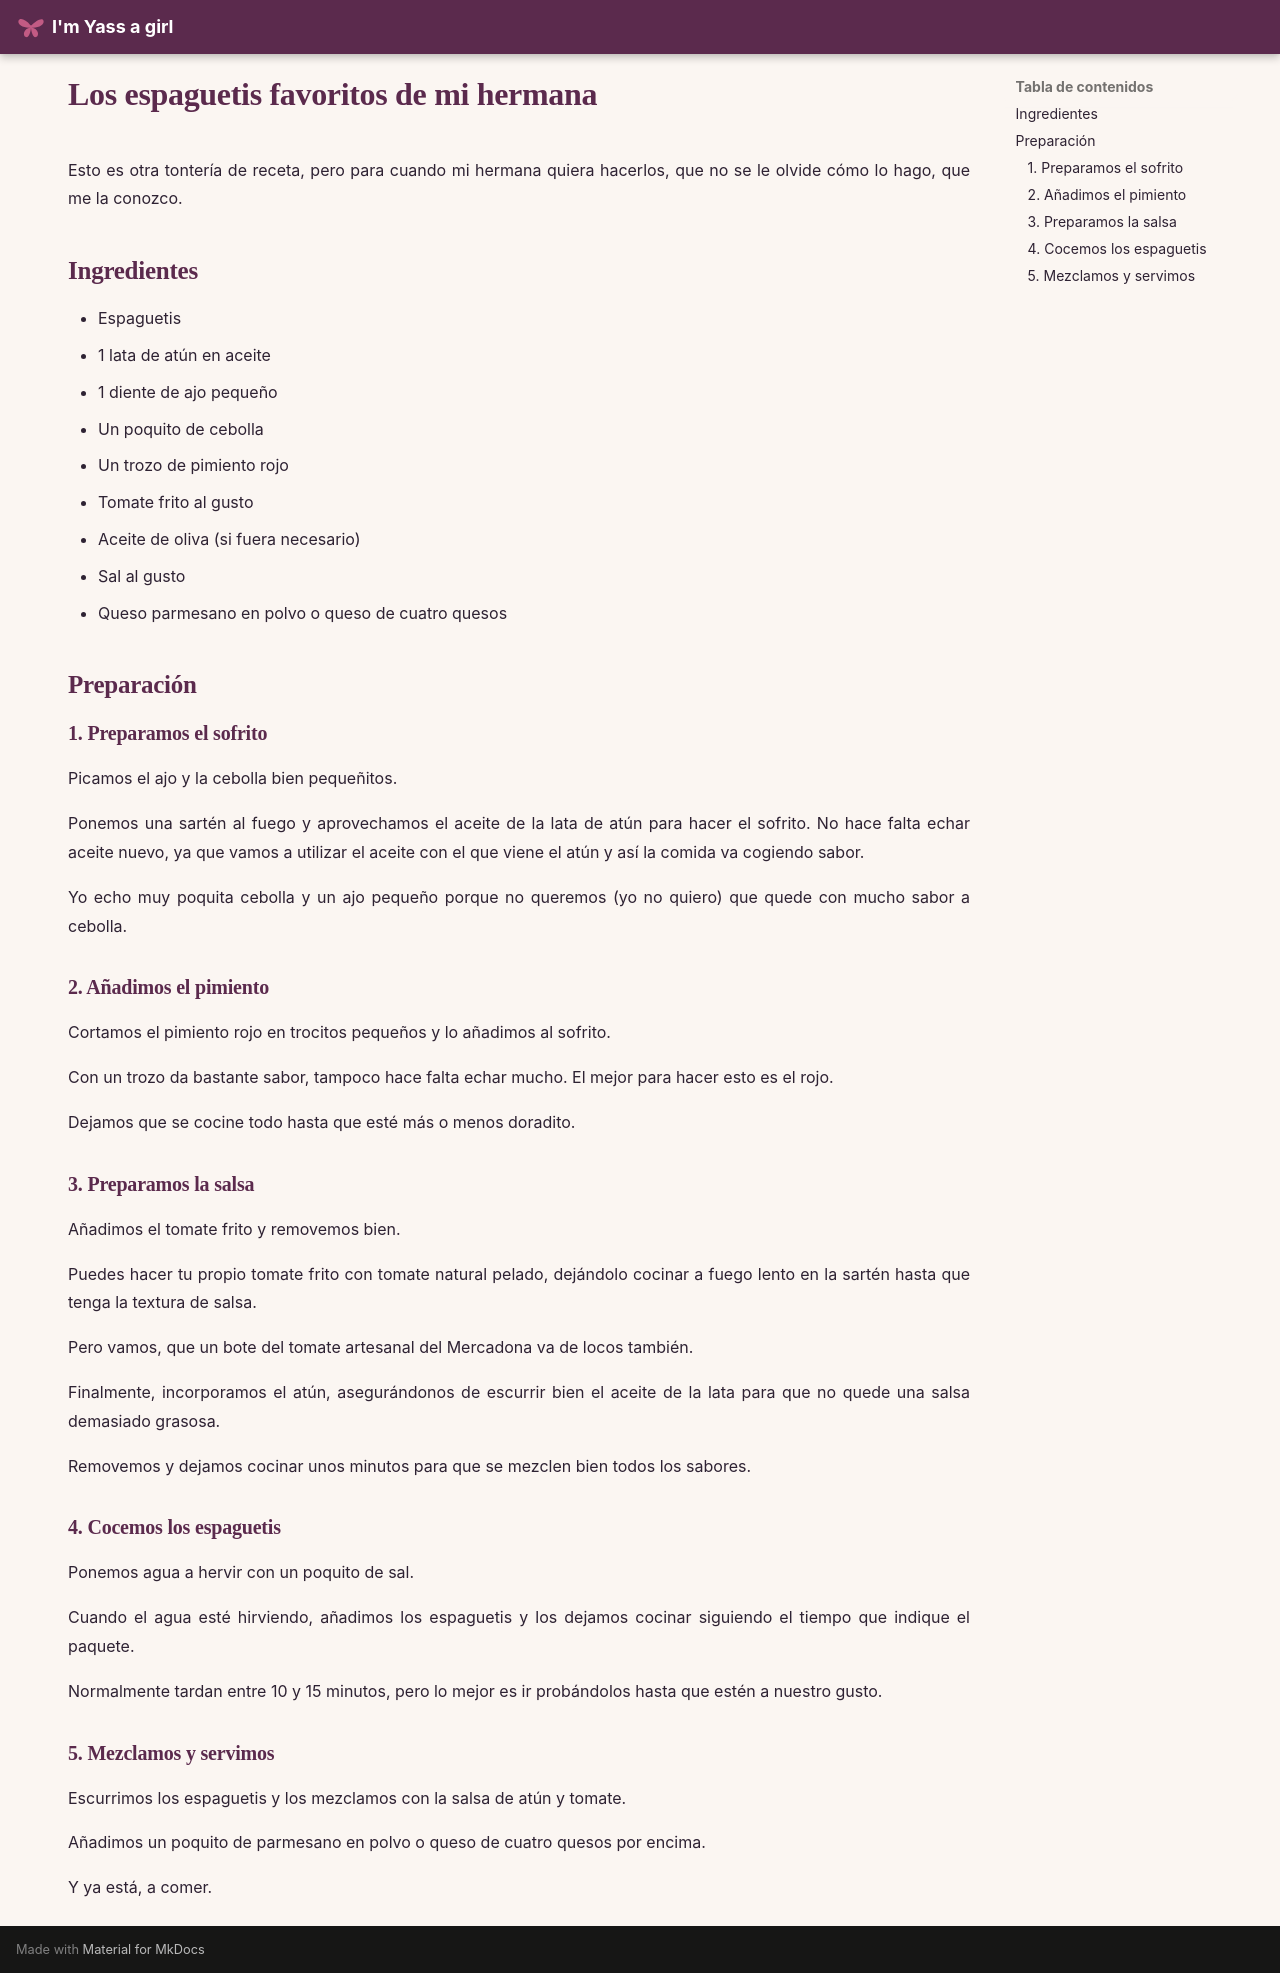

repository: imyassagirl/imyassagirl · page: hogar-lifestyle/cocina/recetas/comidas/espaguetis_salma/index.html · generator: mkdocs

# Los espaguetis favoritos de mi hermana

Esto es otra tontería de receta, pero para cuando mi hermana quiera hacerlos, que no se le olvide cómo lo hago, que me la conozco.

## Ingredientes

* Espaguetis
* 1 lata de atún en aceite
* 1 diente de ajo pequeño
* Un poquito de cebolla
* Un trozo de pimiento rojo
* Tomate frito al gusto
* Aceite de oliva (si fuera necesario)
* Sal al gusto
* Queso parmesano en polvo o queso de cuatro quesos

## Preparación

### 1. Preparamos el sofrito

Picamos el ajo y la cebolla bien pequeñitos.

Ponemos una sartén al fuego y aprovechamos el aceite de la lata de atún para hacer el sofrito. No hace falta echar aceite nuevo, ya que vamos a utilizar el aceite con el que viene el atún y así la comida va cogiendo sabor.

Yo echo muy poquita cebolla y un ajo pequeño porque no queremos (yo no quiero) que quede con mucho sabor a cebolla.

### 2. Añadimos el pimiento

Cortamos el pimiento rojo en trocitos pequeños y lo añadimos al sofrito.

Con un trozo da bastante sabor, tampoco hace falta echar mucho. El mejor para hacer esto es el rojo.

Dejamos que se cocine todo hasta que esté más o menos doradito.

### 3. Preparamos la salsa

Añadimos el tomate frito y removemos bien.

Puedes hacer tu propio tomate frito con tomate natural pelado, dejándolo cocinar a fuego lento en la sartén hasta que tenga la textura de salsa.

Pero vamos, que un bote del tomate artesanal del Mercadona va de locos también.

Finalmente, incorporamos el atún, asegurándonos de escurrir bien el aceite de la lata para que no quede una salsa demasiado grasosa.

Removemos y dejamos cocinar unos minutos para que se mezclen bien todos los sabores.

### 4. Cocemos los espaguetis

Ponemos agua a hervir con un poquito de sal.

Cuando el agua esté hirviendo, añadimos los espaguetis y los dejamos cocinar siguiendo el tiempo que indique el paquete.

Normalmente tardan entre 10 y 15 minutos, pero lo mejor es ir probándolos hasta que estén a nuestro gusto.

### 5. Mezclamos y servimos

Escurrimos los espaguetis y los mezclamos con la salsa de atún y tomate.

Añadimos un poquito de parmesano en polvo o queso de cuatro quesos por encima.

Y ya está, a comer.
